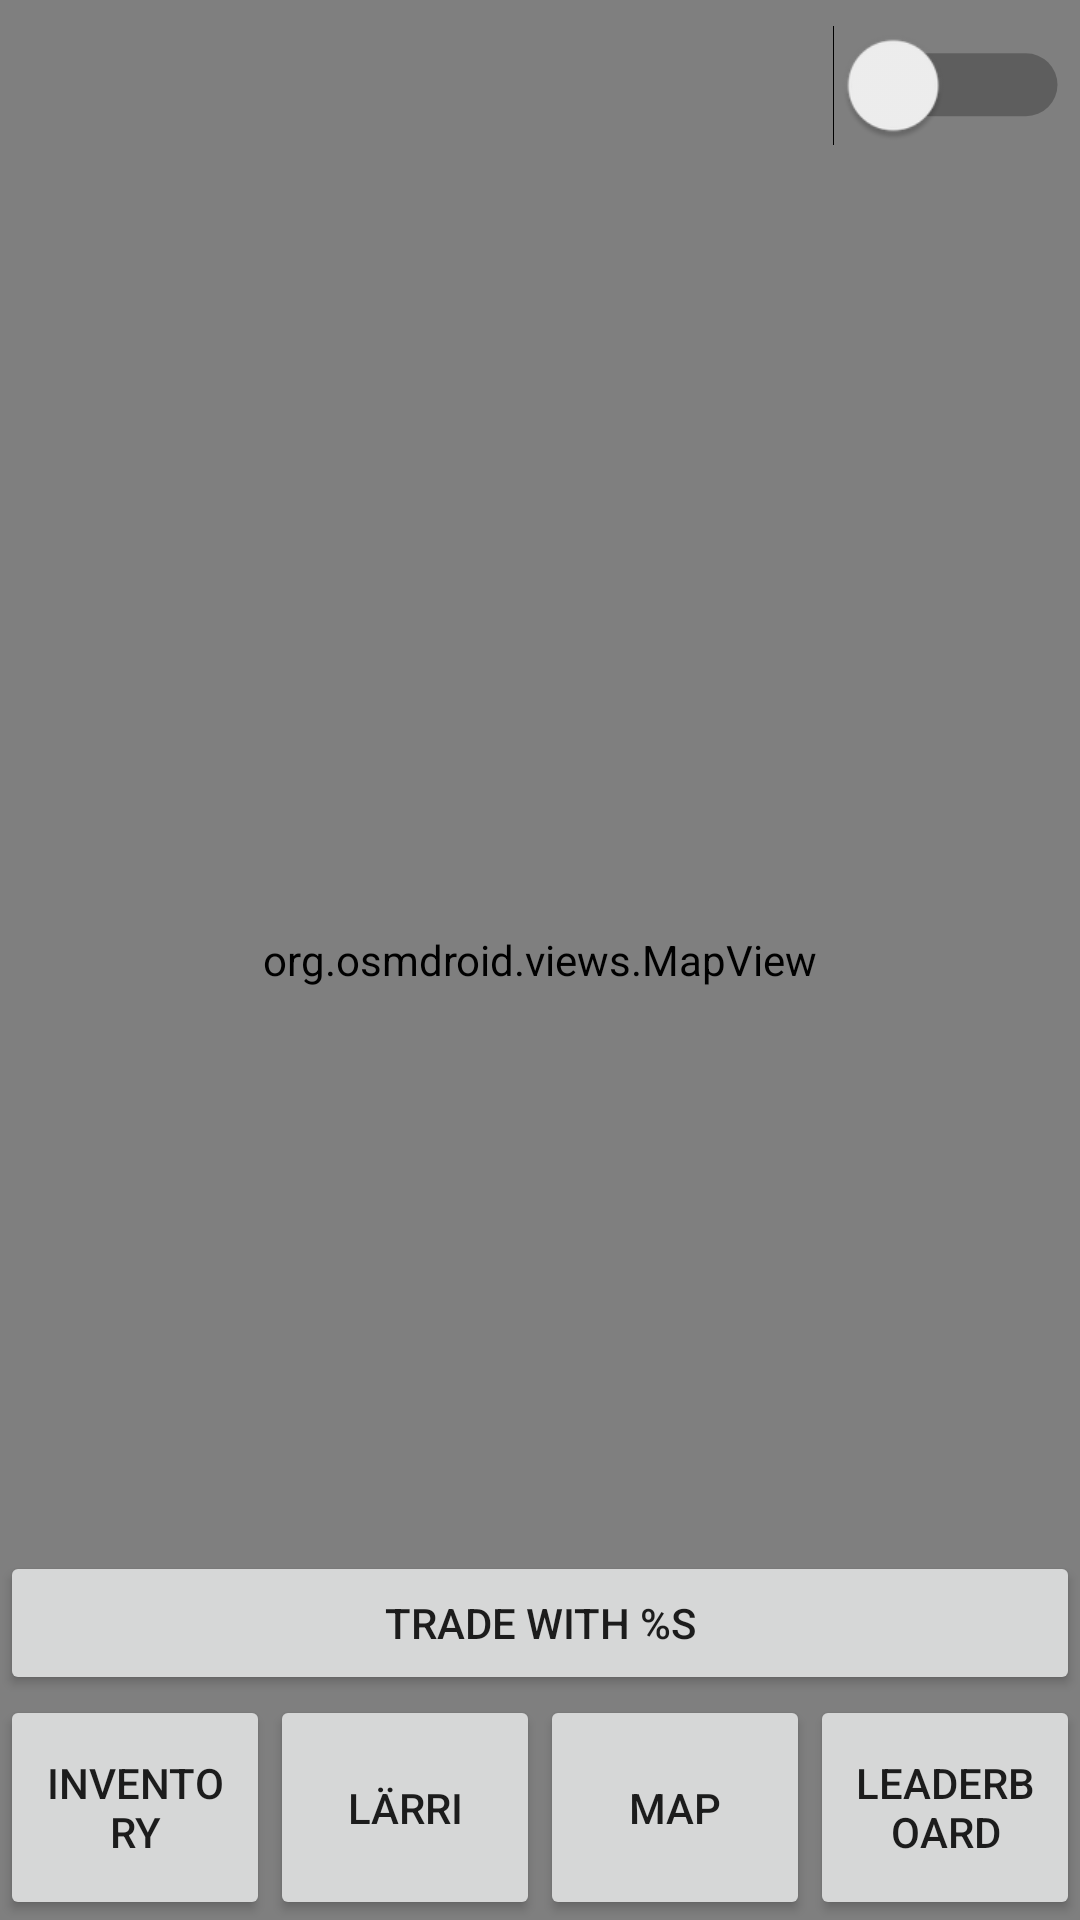

This screen was rendered from an Android layout file. Write that file and the resources it references.
<!-- AndroidManifest.xml: application theme Theme.LittleLarri -->
<!-- res/layout/activity_map.xml -->
<?xml version="1.0" encoding="utf-8"?>
<RelativeLayout xmlns:android="http://schemas.android.com/apk/res/android"
    xmlns:app="http://schemas.android.com/apk/res-auto"
    xmlns:tools="http://schemas.android.com/tools"
    android:layout_width="match_parent"
    android:layout_height="match_parent"
    tools:context=".activities.MapActivity">

    <org.osmdroid.views.MapView
        android:id="@+id/map"
        android:layout_width="fill_parent"
        android:layout_height="fill_parent" />

    <Switch
        android:id="@+id/tradeSwitch"
        android:layout_width="wrap_content"
        android:layout_height="wrap_content"
        android:layout_alignParentTop="true"
        android:layout_alignParentRight="true"
        android:layout_margin="15dp"
        android:scaleX="1.5"
        android:scaleY="1.5" />

    <Button
        android:id="@+id/tradeButton"
        android:layout_width="match_parent"
        android:layout_height="wrap_content"
        android:layout_above="@id/menuBar"
        android:text="@string/trade_button_default_text" />

    <include layout="@layout/menu_bar"/>

</RelativeLayout>
<!-- res/layout/menu_bar.xml (included above) -->
<?xml version="1.0" encoding="utf-8"?>
<LinearLayout xmlns:android="http://schemas.android.com/apk/res/android"
    android:id="@+id/menuBar"
    android:layout_width="match_parent"
    android:layout_height="75dp"
    android:layout_alignParentBottom="true">
    <Button
        android:id="@+id/menuToInventory"
        android:text="Inventory"
        android:layout_width="0dp"
        android:layout_height="match_parent"
        android:layout_weight="0.25"/>
    <Button
        android:id="@+id/menuToLarri"
        android:text="Lärri"
        android:layout_width="0dp"
        android:layout_height="match_parent"
        android:layout_weight="0.25"/>
    <Button
        android:id="@+id/menuToMap"
        android:text="Map"
        android:layout_width="0dp"
        android:layout_height="match_parent"
        android:layout_weight="0.25"/>
    <Button
        android:id="@+id/menuToLeaderboard"
        android:text="Leaderboard"
        android:layout_width="0dp"
        android:layout_height="match_parent"
        android:layout_weight="0.25"/>
</LinearLayout>
<!-- resources referenced by this layout -->
<resources>
  <string name="trade_button_default_text">Trade with %s</string>
  <style name="Theme.LittleLarri" parent="Theme.MaterialComponents.DayNight.DarkActionBar">
          
          <item name="colorPrimary">@color/purple_500</item>
          <item name="colorPrimaryVariant">@color/purple_700</item>
          <item name="colorOnPrimary">@color/white</item>
          
          <item name="colorSecondary">@color/teal_200</item>
          <item name="colorSecondaryVariant">@color/teal_700</item>
          <item name="colorOnSecondary">@color/black</item>
          
          <item name="android:statusBarColor" tools:targetApi="l">?attr/colorPrimaryVariant</item>
          
      </style>
  <color name="purple_500">#FF6200EE</color>
  <color name="purple_700">#FF3700B3</color>
  <color name="white">#FFFFFFFF</color>
  <color name="teal_200">#FF03DAC5</color>
  <color name="teal_700">#FF018786</color>
  <color name="black">#FF000000</color>
</resources>
